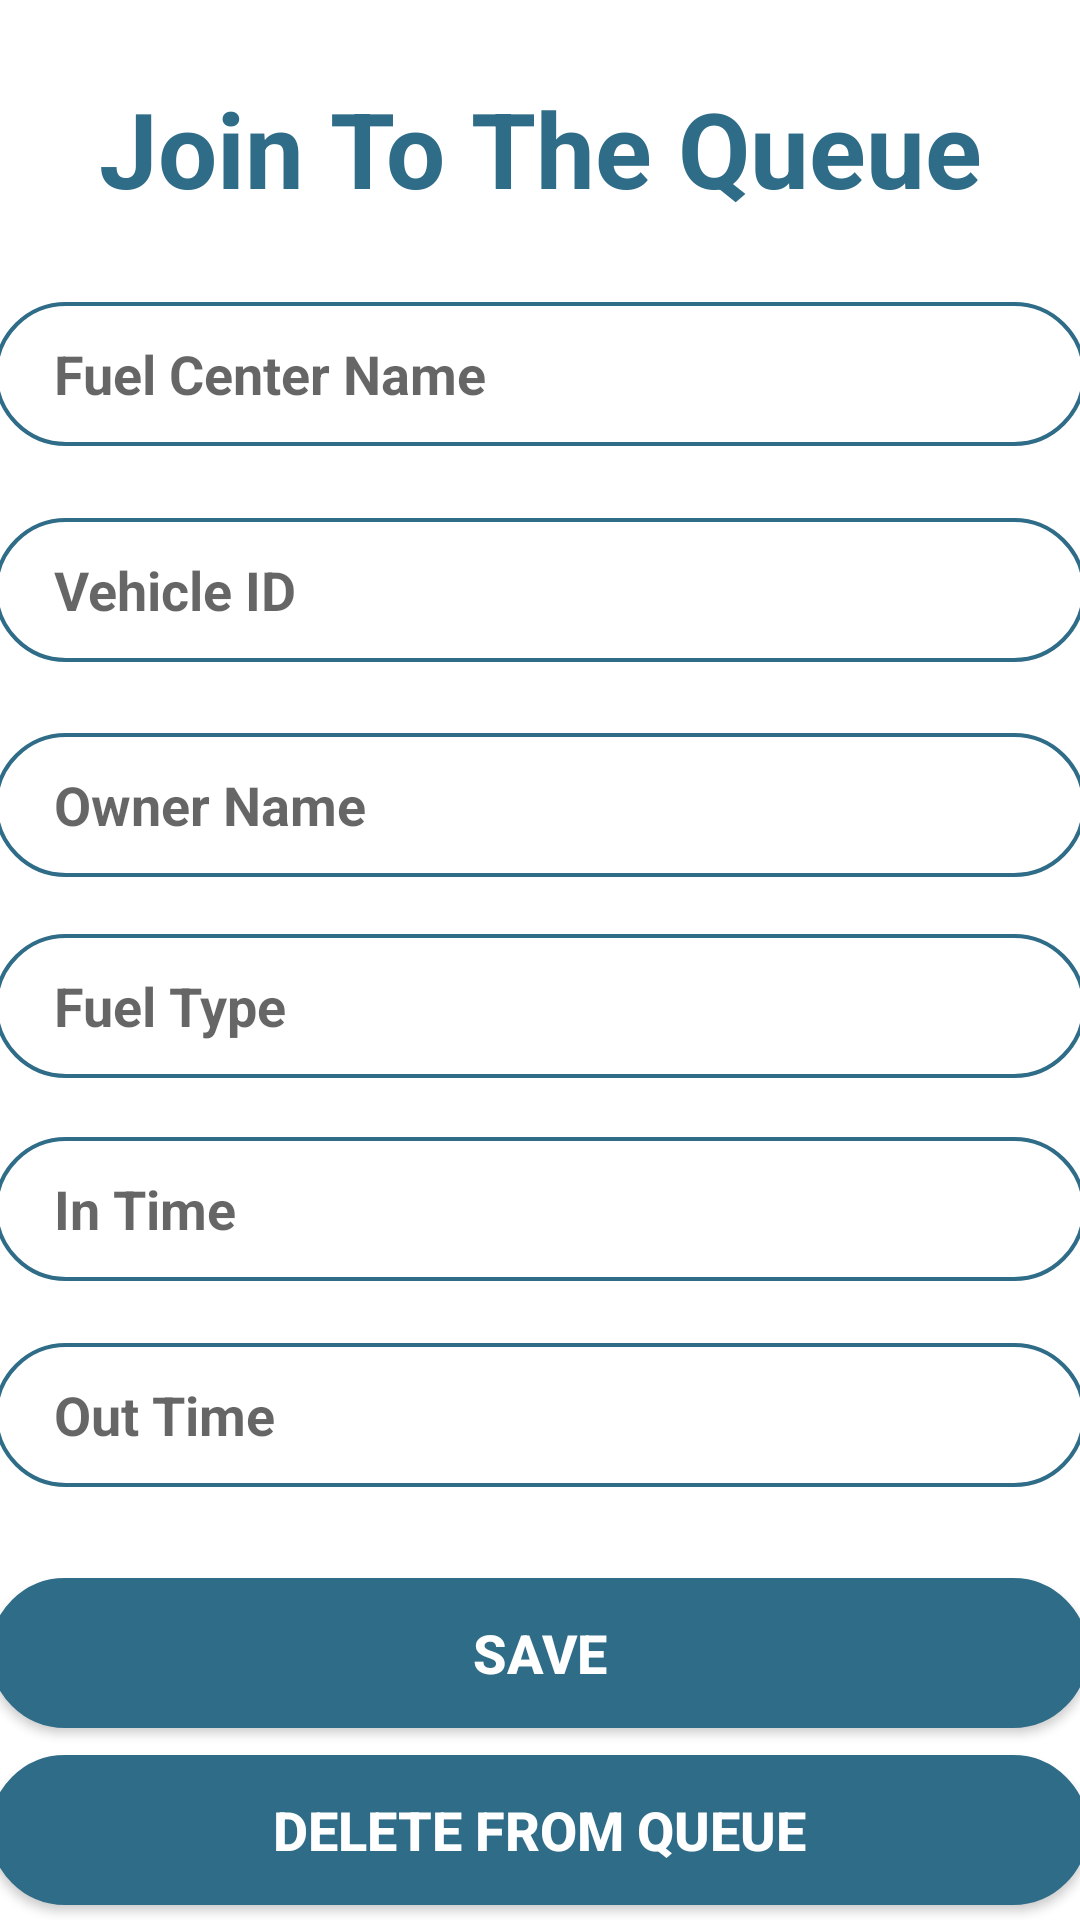

Produce the Android XML layout that renders to this screen, including the resource entries it uses.
<!-- AndroidManifest.xml: application theme Theme.FuelApp -->
<!-- res/layout/activity_queue.xml -->
<?xml version="1.0" encoding="utf-8"?>
<androidx.constraintlayout.widget.ConstraintLayout xmlns:android="http://schemas.android.com/apk/res/android"
    xmlns:app="http://schemas.android.com/apk/res-auto"
    xmlns:tools="http://schemas.android.com/tools"
    android:layout_width="match_parent"
    android:layout_height="match_parent"
    tools:context=".Queue">

    <TextView
        android:id="@+id/name"
        android:layout_width="match_parent"
        android:layout_height="wrap_content"
        android:gravity="center_horizontal"
        android:text="Join To The Queue"
        android:textColor="#2F6C88"
        android:textSize="35dp"
        android:textStyle="bold"
        app:layout_constraintBottom_toBottomOf="parent"
        app:layout_constraintEnd_toEndOf="parent"
        app:layout_constraintHorizontal_bias="0.0"
        app:layout_constraintStart_toStartOf="parent"
        app:layout_constraintTop_toTopOf="parent"
        app:layout_constraintVertical_bias="0.044" />

    <EditText
        android:id="@+id/fcName"
        android:layout_width="364dp"
        android:layout_height="48dp"
        android:layout_marginTop="28dp"
        android:background="@drawable/forget"
        android:hint="Fuel Center Name"
        android:paddingLeft="20dp"
        android:textColor="#0d6e6a"
        android:textSize="18dp"
        android:textStyle="bold"
        app:layout_constraintEnd_toEndOf="parent"
        app:layout_constraintHorizontal_bias="0.659"
        app:layout_constraintStart_toStartOf="parent"
        app:layout_constraintTop_toBottomOf="@+id/name" />

    <EditText
        android:id="@+id/vId"
        android:layout_width="364dp"
        android:layout_height="48dp"
        android:layout_marginTop="24dp"
        android:background="@drawable/forget"
        android:hint="Vehicle ID"
        android:paddingLeft="20dp"
        android:textColor="#0d6e6a"
        android:textSize="18dp"
        android:textStyle="bold"
        app:layout_constraintEnd_toEndOf="parent"
        app:layout_constraintHorizontal_bias="0.659"
        app:layout_constraintStart_toStartOf="parent"
        app:layout_constraintTop_toBottomOf="@+id/fcName" />

    <EditText
        android:id="@+id/owName"
        android:layout_width="364dp"
        android:layout_height="48dp"
        android:background="@drawable/forget"
        android:hint="Owner Name"
        android:paddingLeft="20dp"
        android:textColor="#0d6e6a"
        android:textSize="18dp"
        android:textStyle="bold"
        app:layout_constraintBottom_toBottomOf="parent"
        app:layout_constraintEnd_toEndOf="parent"
        app:layout_constraintHorizontal_bias="0.659"
        app:layout_constraintStart_toStartOf="parent"
        app:layout_constraintTop_toBottomOf="@+id/vId"
        app:layout_constraintVertical_bias="0.064" />

    <EditText
        android:id="@+id/fType"
        android:layout_width="364dp"
        android:layout_height="48dp"
        android:background="@drawable/forget"
        android:hint="Fuel Type"
        android:paddingLeft="20dp"
        android:textColor="#0d6e6a"
        android:textSize="18dp"
        android:textStyle="bold"
        app:layout_constraintBottom_toBottomOf="parent"
        app:layout_constraintEnd_toEndOf="parent"
        app:layout_constraintHorizontal_bias="0.659"
        app:layout_constraintStart_toStartOf="parent"
        app:layout_constraintTop_toBottomOf="@+id/vId"
        app:layout_constraintVertical_bias="0.244" />

    <EditText
        android:id="@+id/inTime"
        android:layout_width="364dp"
        android:layout_height="48dp"
        android:background="@drawable/forget"
        android:hint="In Time"
        android:paddingLeft="20dp"
        android:textColor="#0d6e6a"
        android:textSize="18dp"
        android:textStyle="bold"
        app:layout_constraintBottom_toBottomOf="parent"
        app:layout_constraintEnd_toEndOf="parent"
        app:layout_constraintHorizontal_bias="0.659"
        app:layout_constraintStart_toStartOf="parent"
        app:layout_constraintTop_toBottomOf="@+id/vId"
        app:layout_constraintVertical_bias="0.426" />

    <EditText
        android:id="@+id/outTime"
        android:layout_width="364dp"
        android:layout_height="48dp"
        android:background="@drawable/forget"
        android:hint="Out Time"
        android:paddingLeft="20dp"
        android:textColor="#0d6e6a"
        android:textSize="18dp"
        android:textStyle="bold"
        app:layout_constraintBottom_toBottomOf="parent"
        app:layout_constraintEnd_toEndOf="parent"
        app:layout_constraintHorizontal_bias="0.659"
        app:layout_constraintStart_toStartOf="parent"
        app:layout_constraintTop_toBottomOf="@+id/vId"
        app:layout_constraintVertical_bias="0.611" />

    <Button
        android:id="@+id/btnSave"
        android:layout_width="366dp"
        android:layout_height="50dp"
        android:layout_marginBottom="64dp"
        android:background="@drawable/button"
        android:text="SAVE"
        android:textColor="#FFF"
        android:textSize="18dp"
        android:textStyle="bold"
        app:layout_constraintBottom_toBottomOf="parent"
        app:layout_constraintEnd_toEndOf="parent"
        app:layout_constraintHorizontal_bias="0.644"
        app:layout_constraintStart_toStartOf="parent" />

    <Button
        android:id="@+id/btnDel"
        android:layout_width="366dp"
        android:layout_height="50dp"
        android:layout_marginBottom="5dp"
        android:background="@drawable/button"
        android:text="DELETE FROM QUEUE"
        android:textColor="#FFF"
        android:textSize="18dp"
        android:textStyle="bold"
        app:layout_constraintBottom_toBottomOf="parent"
        app:layout_constraintEnd_toEndOf="parent"
        app:layout_constraintHorizontal_bias="0.644"
        app:layout_constraintStart_toStartOf="parent" />

</androidx.constraintlayout.widget.ConstraintLayout>
<!-- resources referenced by this layout -->
<resources>
  <!-- drawable button (drawable) -->
  <shape xmlns:android="http://schemas.android.com/apk/res/android">
      <solid android:color="#2F6C88" />
      <stroke android:width="1dp" android:color="#2F6C88" />
      <padding android:left="10dp" android:top="10dp" android:right="10dp" android:bottom="10dp" />
      <corners android:radius="40dp" />
  </shape>
  <!-- drawable forget (drawable) -->
  <shape xmlns:android="http://schemas.android.com/apk/res/android">
      <stroke android:width="1.3dp" android:color="#2F6C88" />
      <padding android:left="10dp" android:top="10dp" android:right="10dp" android:bottom="10dp" />
      <corners android:radius="40dp" />
  </shape>
  <style name="Theme.FuelApp" parent="Theme.MaterialComponents.DayNight.NoActionBar">
          
          <item name="colorPrimary">@color/purple_500</item>
          <item name="colorPrimaryVariant">@color/purple_700</item>
          <item name="colorOnPrimary">@color/white</item>
          
          <item name="colorSecondary">@color/teal_200</item>
          <item name="colorSecondaryVariant">@color/teal_700</item>
          <item name="colorOnSecondary">@color/black</item>
          
          <item name="android:statusBarColor" tools:targetApi="l">?attr/colorPrimaryVariant</item>
          
      </style>
  <color name="purple_500">#2F6C88</color>
  <color name="purple_700">#FF3700B3</color>
  <color name="white">#FFFFFFFF</color>
  <color name="teal_200">#FF03DAC5</color>
  <color name="teal_700">#FF018786</color>
  <color name="black">#FF000000</color>
</resources>
